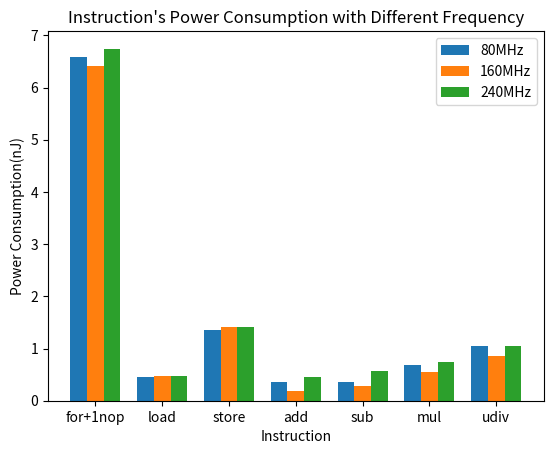

Here is the Python script that generated this plot:
import matplotlib.pyplot as plt
import numpy as np

# 数据
categories = ['for+1nop', 'load', 'store', 'add', 'sub', 'mul', 'udiv']
freq_80_cost = [6.58102978, 0.452043468, 1.356130403, 0.353217878, 0.354621989, 0.688217632, 1.05077859]
freq_160_cost = [6.403296, 0.473796, 1.421388, 0.189204, 0.285936, 0.557952, 0.865428]
freq_240_cost = [6.743148818, 0.468086787, 1.404260362, 0.459972184, 0.562564673, 0.743599444, 1.053179416]

x = np.arange(len(categories))
width = 0.25

fig, ax = plt.subplots()
bars1 = ax.bar(x - width, freq_80_cost, width, label='80MHz')
bars2 = ax.bar(x, freq_160_cost, width, label='160MHz')
bars3 = ax.bar(x + width, freq_240_cost, width, label='240MHz')

ax.set_xlabel('Instruction')
ax.set_ylabel('Power Consumption(nJ)')
ax.set_title('Instruction\'s Power Consumption with Different Frequency')
ax.set_xticks(x)
ax.set_xticklabels(categories)
ax.legend()

def autolabel(bars):
    for bar in bars:
        height = bar.get_height()
        ax.annotate('{}'.format(height),
                    xy=(bar.get_x() + bar.get_width() / 2, height),
                    xytext=(0, 3),  
                    textcoords="offset points",
                    ha='center', va='bottom')

plt.show()
